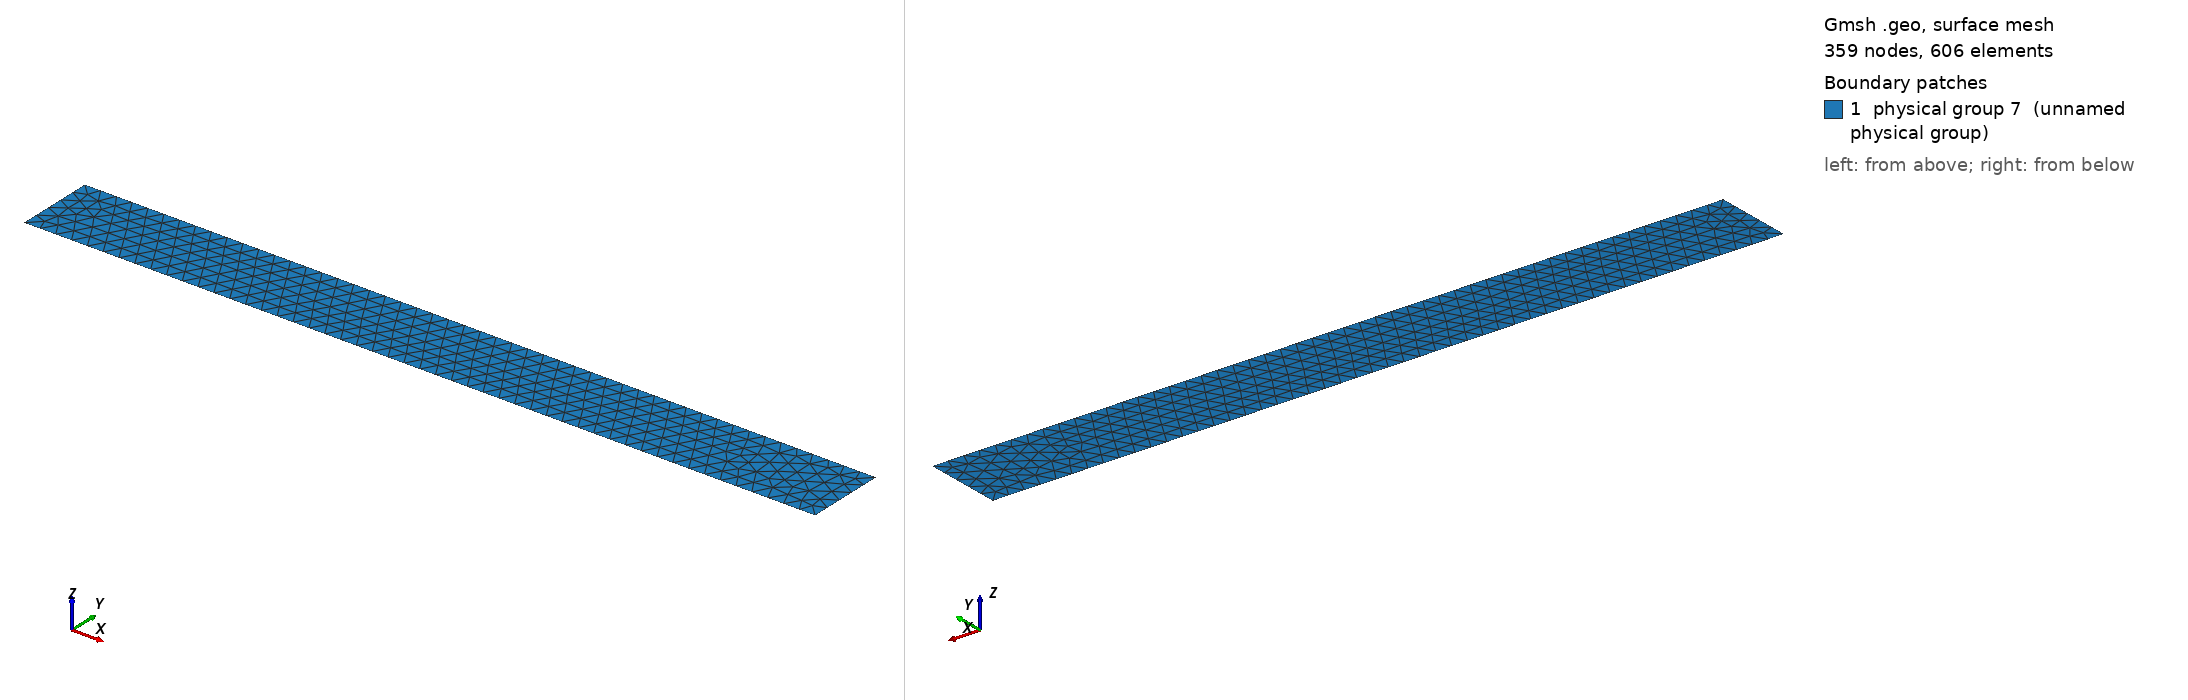

Gmsh geometry script, surface-meshed: 359 nodes, 606 surface elements. Boundary patches (legend numbers): 1 physical group 7 (unnamed physical group). Left view from above one corner, right view from below the opposite corner. Legend entries are the model's physical surfaces. The drawing asked Gmsh for element sizes between 1% and 20% of the model's largest extent; the script's own settings can give other sizes.

=== plate_up2.geo (drawn) ===

// Geometric parameters
H = 1;  //  semiheight of plate
L = 10; //  width of plate
a = 2;   // crack
b = 6;   // crack

// Discretization parameters
lc1 = .2; // element size at the border
lc2 = .2; // element size at the crack

// Domain construction
Point(1) = {0.0,0.0,0.0,lc1};
Point(2) = {L,0.0,0.0,lc1};
Point(3) = {L,H,0.0,lc1};
Point(4) = {0.0,H,0.0,lc1};
Point(5) = {a,0.0,0.0,lc2};
Point(6) = {b,0.0,0.0,lc2};

Line(1) = {1,5};
Line(2) = {5,6};
Line(3) = {6,2};
Line(4) = {2,3};
Line(5) = {3,4};
Line(6) = {4,1};

Line Loop(11) = {1,2,3,4,5,6};
Plane Surface(1) = {11};

Physical Line(1) = {1};
Physical Line(2) = {2};
Physical Line(3) = {3};
Physical Line(4) = {4};
Physical Line(5) = {5};
Physical Line(6) = {6};
Physical Line(9) = {1,2,3};
Physical Surface(7) = {1};
